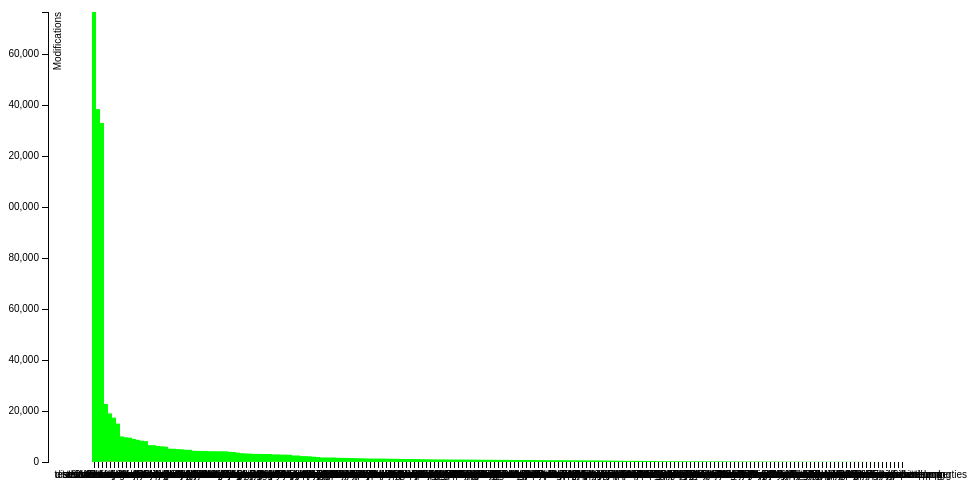
D3 v3 page, settled after 360 driven frames (6 s of simulated time); the page loaded 1 data file(s).



var margin = {top: 20, right: 20, bottom: 30, left: 40},
    width = 960 - margin.left - margin.right,
    height = 500 - margin.top - margin.bottom;

var x = d3.scale.ordinal()
    .rangeRoundBands([0, width], .1);

var y = d3.scale.linear()
    .range([height, 0]);

var xAxis = d3.svg.axis()
    .scale(x)
    .orient("bottom");

var yAxis = d3.svg.axis()
    .scale(y)
    .orient("left");

var color = d3.scale.ordinal()
    .range(["#FF0000", "#00FF00"])
    .domain(["add", "delete"]);

var svg = d3.select("body").append("svg")
    .attr("width", width + margin.left + margin.right)
    .attr("height", height + margin.top + margin.bottom)
  .append("g")
    .attr("transform", "translate(" + margin.left + "," + margin.top + ")");

d3.csv("res_nbofmodification_sorted.csv", type, function(error, data) {
  if (error) throw error;

  data.forEach(function(d) {
    d.total = parseInt(d["add"]) + parseInt(d["delete"]);
    d.modifications = [{name:"add", y0: 0, y1: d["add"]}, 
                       {name:"delete", y0: d["add"], y1: d.total}];
  });

  data.sort(function(a, b) { return b.total - a.total; });

  x.domain(data.map(function(d) { return d.file; }));
  y.domain([0, Math.max.apply(Math, data.map(function (d) {return d.total;}))]);

  svg.append("g")
      .attr("class", "x axis")
      .attr("transform", "translate(0," + height + ")")
      .call(xAxis);

  svg.append("g")
      .attr("class", "y axis")
      .call(yAxis)
    .append("text")
      .attr("transform", "rotate(-90)")
      .attr("y", 6)
      .attr("dy", ".71em")
      .style("text-anchor", "end")
      .text("Modifications");


  var modifications = svg.selectAll(".bar")
      .data(data)
       .enter().append("g")
      .attr("class", "g")
      .attr("transform", function(d) { return "translate(" + x(d.file) + ",0)"; });
  
  modifications.selectAll("rect")
      .data(function (d) {return d.modifications;})
      .enter().append("rect")
      .attr("width", x.rangeBand())
      .attr("y", function(d) { return y(d.y1); })
      .attr("height", function(d) { return y(d.y0) - y(d.y1); })
      .style("fill", function(d){return color(d.name);})
      .on("mouseover", function(){console.log("ici");});
});

function type(d) {
  //d.frequency = +d.frequency;
  return d;
}



### data: res_nbofmodification_sorted.csv
file, add, delete
bar.html, 2, 78
bower.json, 34, 233
Chart.js, 138, 132847
Chart.min.js, 119, 1352
.codeclimate.yml, 11, 98
component.json, 5, 46
composer.json, 4, 104
config.jshintrc, 2, 8
CONTRIBUTING.md, 31, 270
dist/Chart.bundle.js, 19, 138416
dist/Chart.bundle.min.js, 18, 267
dist/Chart.js, 22, 176519
dist/Chart.min.js, 18, 197
docs/00GettingStarted.md, 102, 4138
docs/01LineChart.md, 25, 1614
docs/01Scales, 3, 681
docs/01Scales.md, 56, 1726
docs/02BarChart.md, 14, 1311
docs/02LineChart.md, 42, 1280
docs/03BarChart.md, 31, 1580
docs/03RadarChart.md, 11, 909
docs/04PolarAreaChart.md, 10, 876
docs/04RadarChart.md, 27, 921
docs/05PieDoughnutChart.md, 13, 832
docs/05PolarAreaChart.md, 24, 940
docs/06Advanced.md, 28, 968
docs/06PieDoughnutChart.md, 41, 1007
docs/07Advanced.md, 19, 1736
docs/07Notes.md, 6, 172
docs/08Notes.md, 8, 138
docs/Chart.js, 4, 4331
docs/index.html, 5, 2306
docs/prettify.css, 3, 114
docs/prettify.js, 3, 84
docs/prettify.less, 3, 99
docs/styles.css, 3, 789
docs/styles.less, 3, 555
doughnut.html, 2, 92
.eslintignore, 3, 3
.eslintrc, 3, 639
.gitignore, 15, 40
gulpfile.js, 98, 2879
karma.conf.ci.js, 9, 110
karma.conf.js, 9, 61
karma.coverage.conf.js, 9, 195
LICENSE.md, 12, 34
line.html, 2, 86
nbproject/private/private.properties, 2, 4
nbproject/private/private.xml, 2, 14
nbproject/project.properties, 2, 42
nbproject/project.xml, 2, 18
package.json, 79, 603
pie.html, 2, 76
polarArea.html, 2, 88
radar.html, 2, 86
readme.md, 14, 209
README.md, 64, 397
samples/AnimationCallbacks/progressbar.h…, 10, 703
samples/bar.html, 66, 1491
samples/barmultiaxis.html, 22, 559
... 143 more rows